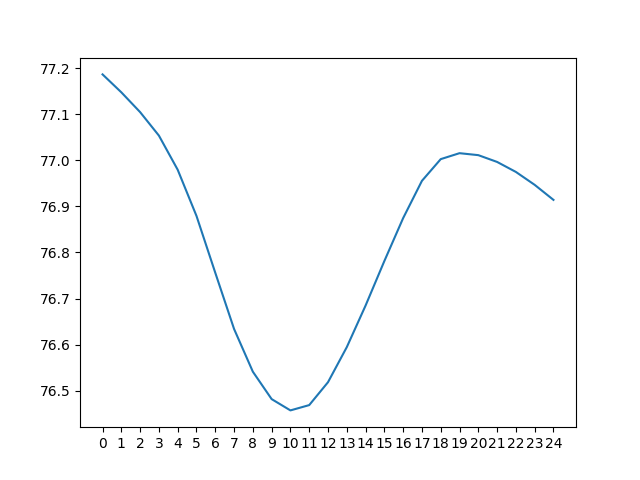

The file beside this chart, header and first rows:
day 0, day 1, day 2, day 3, day 4, day 5, day 6, day 7, day 8, day 9, day 10, day 11, day 12, day 13, day 14, day 15, day 16, day 17, day 18, day 19, day 20, day 21, day 22, day 23
85.58, 86.26, 87, 87.87, 88.93, 90.39, 93.05, 96.01, 97.34, 97.64, 97.08, 95.83, 93.98, 91.49, 88.58, 85.11, 81.3, 77.83, 76.79, 76.82, 76.97, 77.26, 77.59, 77.86
84.8, 85.38, 86.02, 86.76, 87.56, 88.54, 89.93, 92.64, 95.73, 97.05, 97.19, 96.52, 95.2, 93.29, 90.99, 88.11, 84.71, 80.93, 77.48, 76.45, 76.53, 76.76, 77.02, 77.24
84.09, 84.59, 85.15, 85.79, 86.47, 87.2, 88.1, 89.58, 92.31, 95.4, 96.58, 96.64, 95.88, 94.51, 92.8, 90.52, 87.7, 84.33, 80.56, 77.09, 76.16, 76.32, 76.51, 76.67
83.45, 83.89, 84.37, 84.92, 85.5, 86.12, 86.79, 87.79, 89.26, 91.94, 94.9, 96.02, 95.98, 95.2, 94.03, 92.32, 90.1, 87.33, 83.97, 80.16, 76.78, 75.94, 76.06, 76.17
82.89, 83.24, 83.68, 84.16, 84.64, 85.17, 85.72, 86.48, 87.48, 88.93, 91.43, 94.32, 95.35, 95.31, 94.73, 93.55, 91.89, 89.73, 86.97, 83.57, 79.86, 76.54, 75.68, 75.73
82.41, 82.69, 83.04, 83.46, 83.88, 84.31, 84.78, 85.44, 86.19, 87.18, 88.48, 90.86, 93.63, 94.69, 94.84, 94.25, 93.11, 91.52, 89.37, 86.58, 83.32, 79.61, 76.23, 75.36
82.05, 82.21, 82.49, 82.83, 83.18, 83.56, 83.94, 84.51, 85.14, 85.9, 86.75, 87.98, 90.21, 92.96, 94.22, 94.36, 93.81, 92.74, 91.17, 88.99, 86.36, 83.1, 79.28, 75.87
83.58, 81.84, 82.01, 82.29, 82.56, 82.87, 83.2, 83.68, 84.22, 84.85, 85.48, 86.28, 87.42, 89.56, 92.47, 93.74, 93.91, 93.44, 92.39, 90.79, 88.79, 86.16, 82.77, 78.87
87.19, 83.34, 81.65, 81.81, 82.02, 82.26, 82.53, 82.95, 83.39, 83.94, 84.44, 85.03, 85.76, 86.84, 89.07, 91.98, 93.3, 93.55, 93.08, 92.02, 90.61, 88.62, 85.84, 82.34
90.86, 86.93, 83.09, 81.45, 81.54, 81.72, 81.92, 82.28, 82.66, 83.12, 83.52, 84.01, 84.54, 85.22, 86.42, 88.59, 91.5, 92.91, 93.18, 92.71, 91.85, 90.44, 88.29, 85.39
94.07, 90.6, 86.66, 82.84, 81.18, 81.25, 81.4, 81.67, 81.98, 82.38, 82.7, 83.11, 83.53, 84.01, 84.81, 85.99, 88.13, 91.08, 92.54, 92.81, 92.54, 91.68, 90.11, 87.83
96.61, 93.8, 90.31, 86.38, 82.5, 80.89, 80.94, 81.14, 81.38, 81.7, 81.95, 82.3, 82.64, 83.03, 83.63, 84.41, 85.59, 87.71, 90.67, 92.16, 92.65, 92.36, 91.34, 89.63
98.47, 96.32, 93.5, 90.01, 86, 82.14, 80.58, 80.68, 80.85, 81.1, 81.28, 81.57, 81.83, 82.16, 82.65, 83.24, 84.03, 85.21, 87.29, 90.25, 91.99, 92.45, 92.02, 90.85
99.76, 98.18, 96.01, 93.19, 89.59, 85.58, 81.79, 80.32, 80.39, 80.56, 80.68, 80.91, 81.11, 81.37, 81.79, 82.28, 82.88, 83.68, 84.84, 86.87, 90.03, 91.77, 92.11, 91.52
100.5, 99.45, 97.86, 95.69, 92.73, 89.13, 85.2, 81.49, 80.01, 80.09, 80.14, 80.3, 80.45, 80.65, 81.01, 81.42, 81.93, 82.53, 83.32, 84.45, 86.62, 89.77, 91.42, 91.6
100.6, 100.2, 99.13, 97.53, 95.21, 92.24, 88.73, 84.9, 81.15, 79.71, 79.68, 79.78, 79.85, 80.01, 80.31, 80.65, 81.09, 81.59, 82.19, 82.93, 84.22, 86.35, 89.38, 90.9
100.1, 100.3, 99.85, 98.79, 97.03, 94.69, 91.84, 88.45, 84.57, 80.79, 79.29, 79.32, 79.33, 79.42, 79.66, 79.95, 80.33, 80.75, 81.25, 81.82, 82.71, 83.97, 85.96, 88.85
98.59, 99.77, 99.99, 99.5, 98.28, 96.51, 94.29, 91.58, 88.13, 84.18, 80.31, 78.94, 78.87, 78.9, 79.07, 79.32, 79.64, 80, 80.43, 80.89, 81.59, 82.47, 83.61, 85.49
95.24, 98.24, 99.44, 99.64, 98.97, 97.75, 96.11, 94.03, 91.27, 87.73, 83.67, 79.89, 78.49, 78.45, 78.56, 78.74, 79.01, 79.31, 79.68, 80.07, 80.67, 81.37, 82.12, 83.21
91.77, 94.88, 97.91, 99.06, 99.09, 98.44, 97.34, 95.87, 93.75, 90.86, 87.2, 83.17, 79.39, 78.07, 78.12, 78.23, 78.44, 78.69, 78.99, 79.33, 79.85, 80.44, 81.02, 81.76
89.78, 91.46, 94.53, 97.5, 98.52, 98.56, 98.04, 97.11, 95.58, 93.32, 90.32, 86.66, 82.6, 78.93, 77.73, 77.78, 77.93, 78.12, 78.36, 78.65, 79.12, 79.63, 80.09, 80.67
88.38, 89.5, 91.17, 94.11, 96.96, 97.98, 98.17, 97.8, 96.83, 95.16, 92.78, 89.74, 86.05, 82.11, 78.55, 77.41, 77.48, 77.6, 77.79, 78.04, 78.44, 78.9, 79.28, 79.77
87.25, 88.12, 89.24, 90.83, 93.59, 96.42, 97.59, 97.92, 97.52, 96.38, 94.59, 92.17, 89.08, 85.55, 81.69, 78.18, 77.1, 77.16, 77.28, 77.47, 77.82, 78.21, 78.55, 78.97
86.26, 87, 87.87, 88.93, 90.39, 93.05, 96.01, 97.34, 97.64, 97.08, 95.83, 93.98, 91.49, 88.58, 85.11, 81.3, 77.83, 76.79, 76.82, 76.97, 77.26, 77.59, 77.86, 78.25
85.38, 86.02, 86.76, 87.56, 88.54, 89.93, 92.64, 95.73, 97.05, 97.19, 96.52, 95.2, 93.29, 90.99, 88.11, 84.71, 80.93, 77.48, 76.45, 76.53, 76.76, 77.02, 77.24, 77.58
